Run: headless pygame with SDL's dummy video driver; simulated clock (each Clock.tick advances the game by its frame time, no real sleeping); random seed 0; keys injected as events and as key.get_pressed() state; no mouse input.
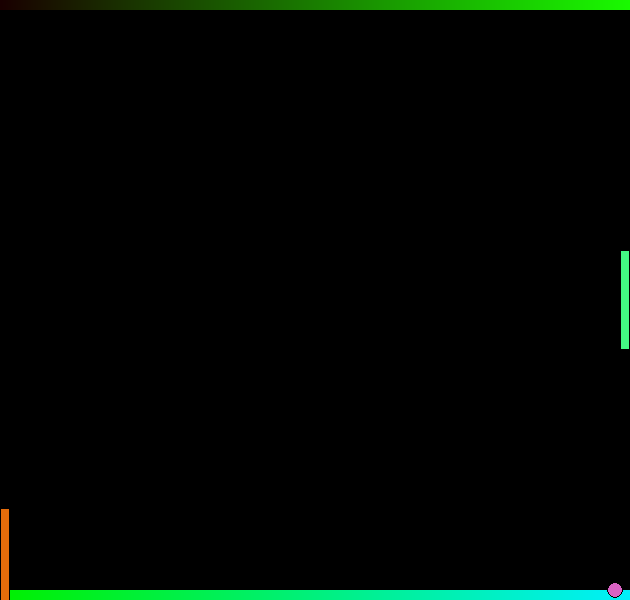
Frame 1 of 2 · flips 1–60 · no input
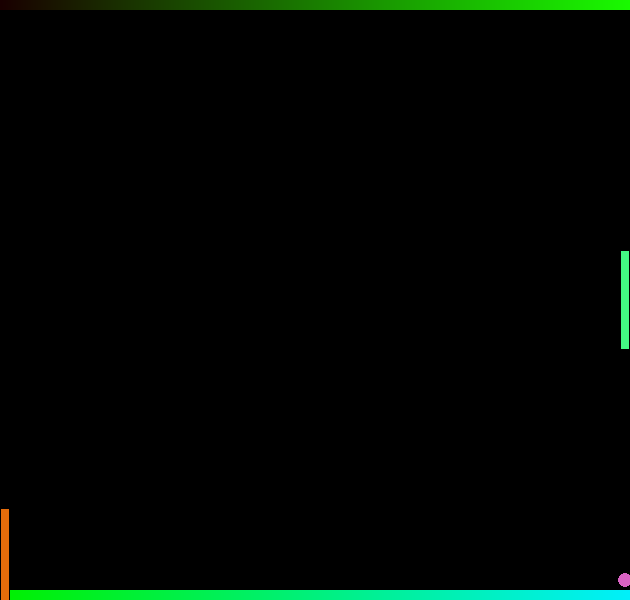
Frame 2 of 2 · flips 61–180 · tapped SPACE, RETURN · held RIGHT (→), D (game ended)

The pygame program that drew these frames:

import pygame
from pygame.locals import *
import random
pointcounter = 0


def create_scales(height):
    red_scale_surface = pygame.surface.Surface((800, height))
    green_scale_surface = pygame.surface.Surface((800, height))
    blue_scale_surface = pygame.surface.Surface((800, height))
    for x in range(640):
        c = int((x / 640) * 255)
        red = (c, 0, 60)
        green = (25, c, 0)
        blue = (0, 240, c)
        line_rect = Rect(x, 0, 1, height)
        pygame.draw.rect(red_scale_surface, red, line_rect)
        pygame.draw.rect(green_scale_surface, green, line_rect)
        pygame.draw.rect(blue_scale_surface, blue, line_rect)
    return red_scale_surface, green_scale_surface, blue_scale_surface

red_scale, green_scale, blue_scale = create_scales(10)


class Pong(object):
    def __init__(self, screensize):
        self.screensize = screensize

        self.centerx = int(screensize[0]*0.5)
        self.centery = int(screensize[1]*0.5)

        self.radius = 8

        self.rect = pygame.Rect(self.centerx-self.radius,
                            self.centery-self.radius,
                            self.radius*2, self.radius*2)

        self.color = (random.randint(1,255),random.randint(1,255),random.randint(1,255))

        self.direction = [1,1]
        #speed of ball
        self.speedx = 5
        self.speedy = 5

        self.hit_edge_left = False
        self.hit_edge_right = False

    def update(self, player_paddle, ai_paddle):

        global pointcounter
        self.centerx += self.direction[0]*self.speedx
        self.centery += self.direction[1]*self.speedy

        self.rect.center = (self.centerx, self.centery)

        if self.rect.top <= 0:
            self.direction[1] = 1
        elif self.rect.bottom >= self.screensize[1]-1:
            self.direction[1] = -1

        if self.rect.right >= self.screensize[0]-1:
            self.hit_edge_right = True
        elif self.rect.left <= 0:
            self.hit_edge_left = True

        if self.rect.colliderect(player_paddle.rect):
            self.direction[0] = -1
            pointcounter += 1
        if self.rect.colliderect(ai_paddle.rect):
            self.direction[0] = 1

    def render(self, screen):
        pygame.draw.circle(screen, self.color, self.rect.center, self.radius, 0)
        pygame.draw.circle(screen, (0,0,0), self.rect.center, self.radius, 1)

#creates the AI paddle
class AIPaddle(object):
    def __init__(self, screensize):
        self.screensize = screensize

        self.centerx = 5
        self.centery = int(screensize[1]*0.5)

        #ai paddle dimensions
        self.height = 100
        self.width = 10

        self.rect = pygame.Rect(0, self.centery-int(self.height*0.5),      self.width, self.height)

        self.color = (random.randint(1,255),random.randint(1,255),random.randint(1,255))
        #ai paddle speed
        self.speed = 6

    def update(self, pong):
        if pong.rect.top < self.rect.top:
            self.centery -= self.speed
        elif pong.rect.bottom > self.rect.bottom:
            self.centery += self.speed

        self.rect.center = (self.centerx, self.centery)

    def render(self, screen):
        pygame.draw.rect(screen, self.color, self.rect, 0)
        pygame.draw.rect(screen, (0,0,0), self.rect, 1)

#creates the player paddle
class PlayerPaddle(object):
    def __init__(self, screensize):
        self.screensize = screensize

        self.centerx = screensize[0]-5
        self.centery = int(screensize[1]*0.5)
        #player paddle dimensions
        self.height = 100
        self.width = 10
        self.rect = pygame.Rect(0, self.centery-int(self.height*0.5),     self.width, self.height)

        self.color = (random.randint(1, 255), random.randint(1, 255), random.randint(1, 255))
        #player paddle speed
        self.speed = 10
        self.direction = 0

    def update(self):
        self.centery += self.direction*self.speed

        self.rect.center = (self.centerx, self.centery)
        if self.rect.top < 0:
            self.rect.top = 0
        if self.rect.bottom > self.screensize[1]-1:
            self.rect.bottom = self.screensize[1]-1

    def render(self, screen):
        pygame.draw.rect(screen, self.color, self.rect, 0)
        pygame.draw.rect(screen, (0,0,0), self.rect, 1)


def main():
    pygame.init()
    global pointcounter

    screensize = (630,600)

    screen = pygame.display.set_mode(screensize)

    clock = pygame.time.Clock()

    pong = Pong(screensize)
    ai_paddle = AIPaddle(screensize)
    player_paddle = PlayerPaddle(screensize)

    running = True

    while running:


        clock.tick(100)

        for event in pygame.event.get():
            if event.type == QUIT:
                running = False

            if event.type == KEYDOWN:
                if event.key == K_UP:
                    player_paddle.direction = -1
                elif event.key == K_DOWN:
                    player_paddle.direction = 1
            if event.type == KEYUP:
                if event.key == K_UP and player_paddle.direction == -1:
                    player_paddle.direction = 0
                elif event.key == K_DOWN and player_paddle.direction == 1:
                    player_paddle.direction = 0


        ai_paddle.update(pong)
        player_paddle.update()
        pong.update(player_paddle, ai_paddle)

        if pong.hit_edge_right:
            print ('Your Score')
            print (pointcounter)
            running = False


        screen.fill((0,0,0))

        screen.blit(green_scale, (0, 0))
        screen.blit(blue_scale, (0, 590))


        ai_paddle.render(screen)
        player_paddle.render(screen)
        pong.render(screen)

        pygame.display.flip()

    pygame.quit()

main()
